Run: headless pygame with SDL's dummy video driver; simulated clock (each Clock.tick advances the game by its frame time, no real sleeping); random seed 0; keys injected as events and as key.get_pressed() state; no mouse input.
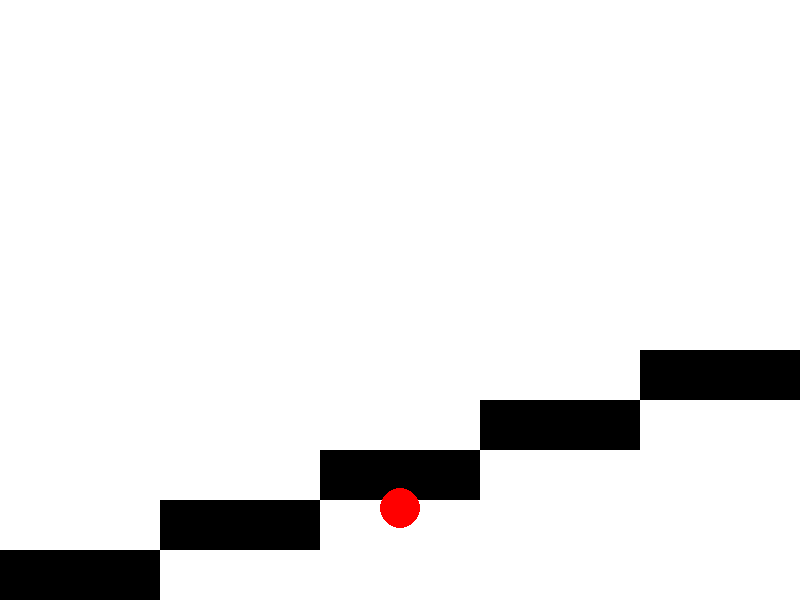
Frame 1 of 4 · flips 1–60 · no input
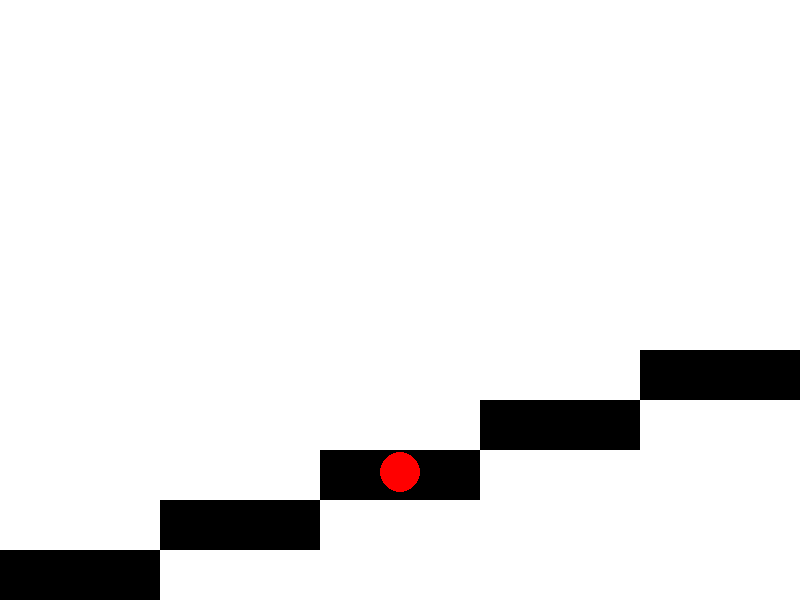
Frame 2 of 4 · flips 61–180 · tapped SPACE, RETURN · held RIGHT (→), D
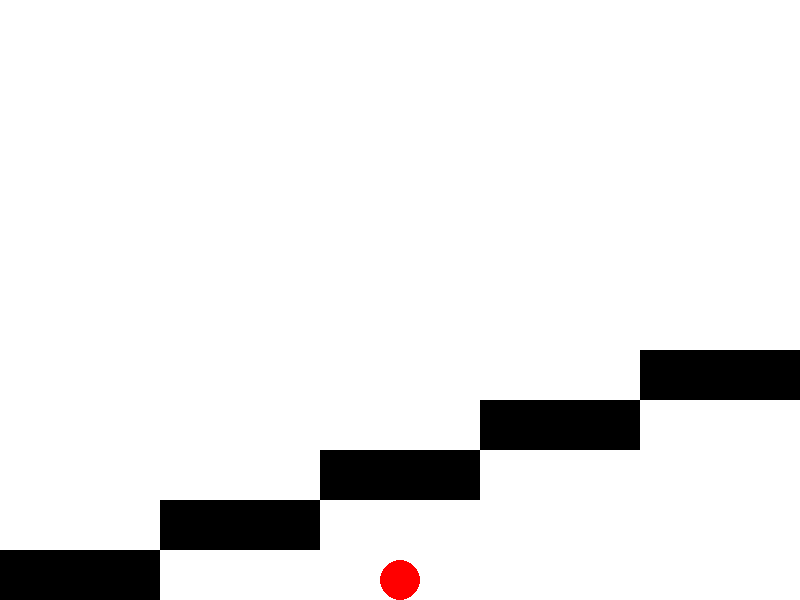
Frame 3 of 4 · flips 181–300 · held DOWN (↓), S
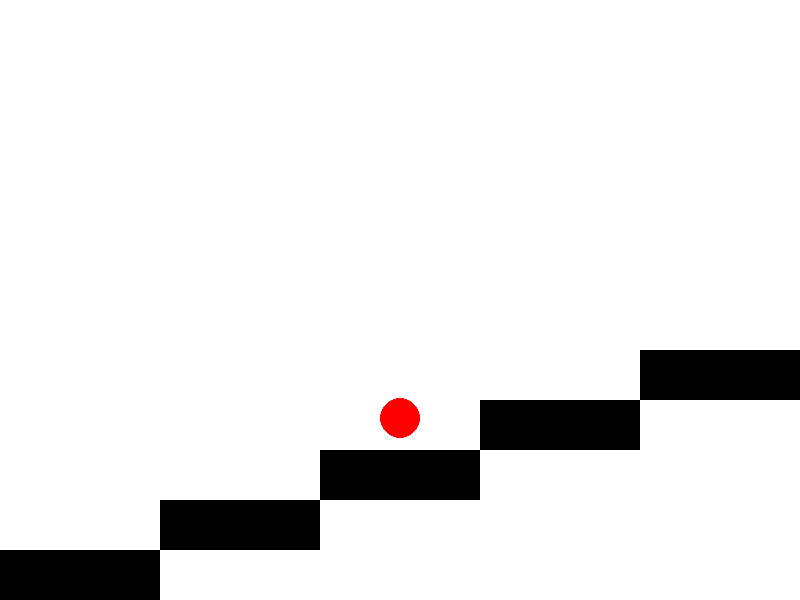
Frame 4 of 4 · flips 301–420 · held LEFT (←), A, UP (↑), W

The pygame program that drew these frames:

import pygame
import sys

# Initialize Pygame
pygame.init()

# Constants
WIDTH, HEIGHT = 800, 600
BACKGROUND_COLOR = (255, 255, 255)
BALL_COLOR = (255, 0, 0)
STEP_COLOR = (0, 0, 0)
BALL_RADIUS = 20
STEP_HEIGHT = 50
FPS = 60

# Create the screen
screen = pygame.display.set_mode((WIDTH, HEIGHT))
pygame.display.set_caption("Bouncing Ball on Steps")

# Initial ball position and velocity
ball_x = WIDTH // 2
ball_y = HEIGHT - BALL_RADIUS
ball_velocity_y = -10  # Initial upward velocity

# Number of steps and step width
num_steps = 5
step_width = WIDTH // num_steps

# Main game loop
clock = pygame.time.Clock()
running = True

while running:
    for event in pygame.event.get():
        if event.type == pygame.QUIT:
            running = False

    # Clear the screen
    screen.fill(BACKGROUND_COLOR)

    # Draw the steps
    for i in range(num_steps):
        pygame.draw.rect(
            screen,
            STEP_COLOR,
            (i * step_width, HEIGHT - (i + 1) * STEP_HEIGHT, step_width, STEP_HEIGHT),
        )

    # Update ball position and velocity
    ball_y += ball_velocity_y
    ball_velocity_y += 1  # Simulate gravity

    # Check for collisions with the steps
    if ball_y >= HEIGHT - BALL_RADIUS:
        ball_y = HEIGHT - BALL_RADIUS
        ball_velocity_y = -abs(ball_velocity_y)  # Reverse and dampen the velocity

    # Draw the bouncing ball
    pygame.draw.circle(screen, BALL_COLOR, (ball_x, int(ball_y)), BALL_RADIUS)

    pygame.display.flip()
    clock.tick(FPS)

# Quit Pygame
pygame.quit()
sys.exit()
